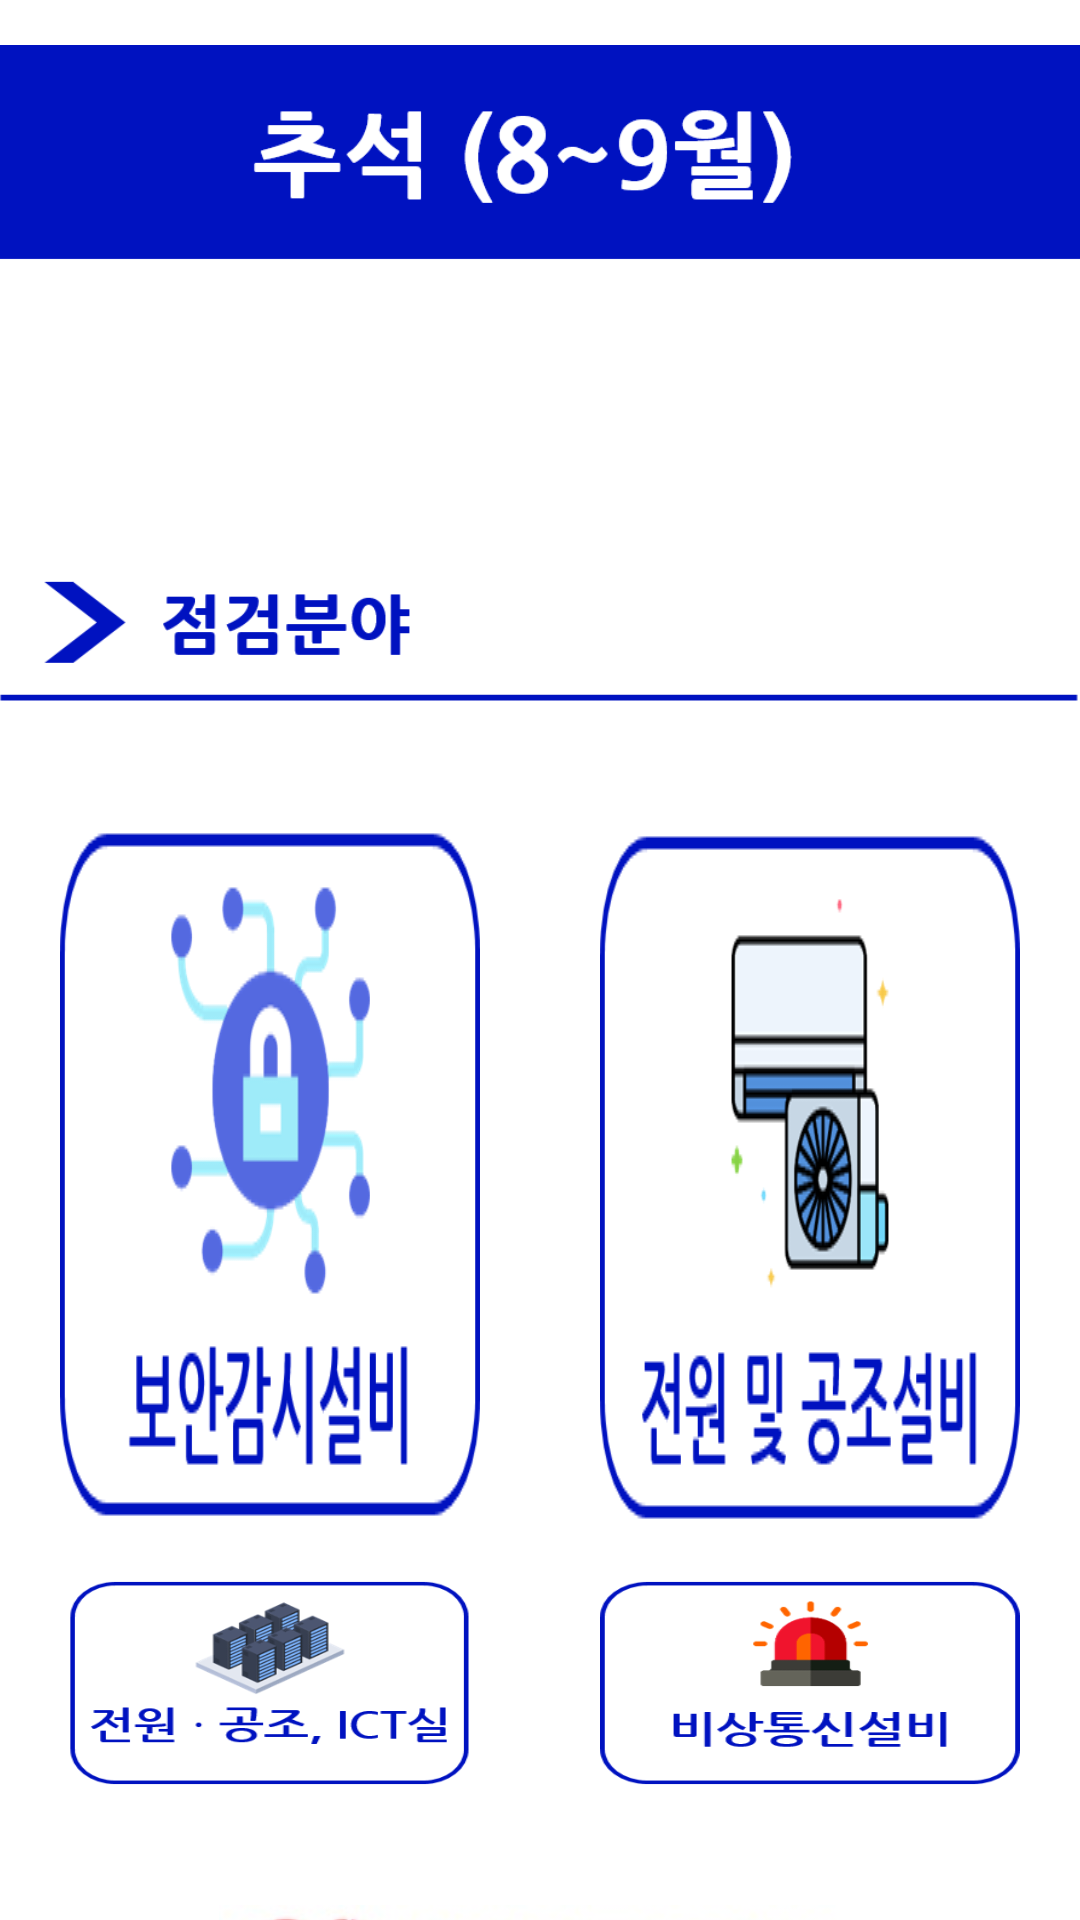

Produce the Android XML layout that renders to this screen, including the resource entries it uses.
<!-- AndroidManifest.xml: application theme Theme.MainApp -->
<!-- res/layout/activity_selecetpage_3.xml -->
<?xml version="1.0" encoding="utf-8"?>
<LinearLayout xmlns:android="http://schemas.android.com/apk/res/android"
    android:layout_width="match_parent"
    android:layout_height="match_parent"
    android:gravity="center"
    android:orientation="vertical">

    <LinearLayout
        android:layout_width="match_parent"
        android:layout_height="wrap_content"
        android:orientation="vertical">

        <ImageView
            android:layout_width="wrap_content"
            android:layout_height="wrap_content"
            android:gravity="center"
            android:src="@drawable/top_3">
        </ImageView>

        <ImageView
            android:layout_width="wrap_content"
            android:layout_height="wrap_content"
            android:gravity="center"
            android:src="@drawable/top1_1"></ImageView>

        <LinearLayout
            android:layout_width="match_parent"
            android:layout_height="wrap_content"
            android:layout_marginTop="5dp"
            android:gravity="center"
            android:orientation="horizontal">

            <ImageButton
                android:id="@+id/sub3_btn1"
                android:layout_width="wrap_content"
                android:layout_height="wrap_content"
                android:layout_marginLeft="20dp"
                android:layout_marginRight="20dp"
                android:scaleType="fitCenter"
                android:layout_weight="1"
                android:background="@drawable/imagebutton_selector3_1">
            </ImageButton>

            <ImageButton
                android:id="@+id/sub3_btn2"
                android:layout_width="wrap_content"
                android:layout_height="wrap_content"
                android:layout_marginLeft="20dp"
                android:layout_marginRight="20dp"
                android:scaleType="fitCenter"
                android:background="@drawable/imagebutton_selector3_2"
                android:layout_weight="1">
            </ImageButton>
        </LinearLayout>

        <LinearLayout
            android:layout_width="match_parent"
            android:layout_height="wrap_content"
            android:layout_marginTop="10dp"
            android:gravity="center"
            android:orientation="horizontal">
            <ImageButton
                android:id="@+id/sub3_btn3"
                android:layout_width="wrap_content"
                android:layout_height="wrap_content"
                android:layout_marginLeft="20dp"
                android:layout_marginRight="20dp"
                android:scaleType="fitCenter"
                android:background="@drawable/imagebutton_selector3_3"
                android:layout_weight="1">
            </ImageButton>

            <ImageButton
                android:id="@+id/sub3_btn4"
                android:layout_width="wrap_content"
                android:layout_height="wrap_content"
                android:layout_marginLeft="20dp"
                android:layout_marginRight="20dp"
                android:layout_weight="1"
                android:background="@drawable/imagebutton_selector3_4"
                android:scaleType="fitCenter"></ImageButton>
        </LinearLayout>
        <LinearLayout
            android:layout_width="match_parent"
            android:layout_height="wrap_content"
            android:layout_marginTop="15dp"
            android:gravity="center"
            android:orientation="horizontal">
            <ImageButton
                android:id="@+id/sub3_btn5"
                android:layout_width="wrap_content"
                android:layout_height="wrap_content"
                android:layout_marginLeft="20dp"
                android:layout_marginRight="20dp"
                android:background="@drawable/imagebutton_selector3_5"
                android:scaleType="fitCenter">
            </ImageButton>
        </LinearLayout>

    </LinearLayout>
    <ImageView
        android:id="@+id/sub1_btn6"
        android:layout_marginTop="20dp"
        android:layout_width="wrap_content"
        android:layout_height="wrap_content"
        android:layout_marginLeft="20dp"
        android:layout_marginRight="20dp"
        android:background="@drawable/imagebutton_selector1_5"/>

    <ImageView
        android:layout_marginTop="20dp"
        android:layout_width="250dp"
        android:layout_height="50dp"
        android:src="@drawable/kepco_ci">
    </ImageView>

</LinearLayout>
<!-- resources referenced by this layout -->
<resources>
  <!-- drawable imagebutton_selector1_5 (drawable) -->
  <?xml version="1.0" encoding="utf-8"?>
  <selector xmlns:android="http://schemas.android.com/apk/res/android">
      <item android:drawable="@drawable/send_btns" android:state_pressed="true"/>
      <item android:drawable="@drawable/send_btn" />
  </selector>
  <!-- drawable imagebutton_selector3_1 (drawable) -->
  <?xml version="1.0" encoding="utf-8"?>
  <selector xmlns:android="http://schemas.android.com/apk/res/android">
      <item android:drawable="@drawable/btn3_1s" android:state_pressed="true"/>
      <item android:drawable="@drawable/btn3_1" />
  </selector>
  <!-- drawable imagebutton_selector3_2 (drawable) -->
  <?xml version="1.0" encoding="utf-8"?>
  <selector xmlns:android="http://schemas.android.com/apk/res/android">
      <item android:drawable="@drawable/btn3_2s" android:state_pressed="true"/>
      <item android:drawable="@drawable/btn3_2" />
  </selector>
  <!-- drawable imagebutton_selector3_3 (drawable) -->
  <?xml version="1.0" encoding="utf-8"?>
  <selector xmlns:android="http://schemas.android.com/apk/res/android">
      <item android:drawable="@drawable/btn3_3s" android:state_pressed="true"/>
      <item android:drawable="@drawable/btn3_3" />
  </selector>
  <!-- drawable imagebutton_selector3_4 (drawable) -->
  <?xml version="1.0" encoding="utf-8"?>
  <selector xmlns:android="http://schemas.android.com/apk/res/android">
      <item android:drawable="@drawable/btn3_4s" android:state_pressed="true"/>
      <item android:drawable="@drawable/btn3_4" />
  </selector>
  <!-- drawable imagebutton_selector3_5 (drawable) -->
  <?xml version="1.0" encoding="utf-8"?>
  <selector xmlns:android="http://schemas.android.com/apk/res/android">
      <item android:drawable="@drawable/btn3_5s" android:state_pressed="true"/>
      <item android:drawable="@drawable/btn3_5" />
  </selector>
  <!-- drawable kepco_ci: jpg bitmap (drawable, 18636 bytes) -->
  <!-- drawable top1_1: png bitmap (drawable, 3672 bytes) -->
  <!-- drawable top_3: png bitmap (drawable, 6490 bytes) -->
  <style name="Theme.MainApp" parent="Theme.MaterialComponents.DayNight.NoActionBar">     
          
          <item name="colorPrimary">@color/purple_500</item>
          <item name="colorPrimaryVariant">@color/purple_700</item>
          <item name="colorOnPrimary">@color/white</item>
          
          <item name="colorSecondary">@color/teal_200</item>
          <item name="colorSecondaryVariant">@color/teal_700</item>
          <item name="colorOnSecondary">@color/black</item>
          
          <item name="android:statusBarColor" tools:targetApi="l">?attr/colorPrimaryVariant</item>
          
      </style>
  <!-- drawable send_btns: png bitmap (drawable, 3301 bytes) -->
  <!-- drawable send_btn: png bitmap (drawable, 3307 bytes) -->
  <!-- drawable btn3_1s: png bitmap (drawable, 17534 bytes) -->
  <!-- drawable btn3_1: png bitmap (drawable, 18123 bytes) -->
  <!-- drawable btn3_2s: png bitmap (drawable, 17216 bytes) -->
  <!-- drawable btn3_2: png bitmap (drawable, 16712 bytes) -->
  <!-- drawable btn3_3s: png bitmap (drawable, 25898 bytes) -->
  <!-- drawable btn3_3: png bitmap (drawable, 25870 bytes) -->
  <!-- drawable btn3_4s: png bitmap (drawable, 11198 bytes) -->
  <!-- drawable btn3_4: png bitmap (drawable, 10876 bytes) -->
  <!-- drawable btn3_5s: png bitmap (drawable, 6058 bytes) -->
  <!-- drawable btn3_5: png bitmap (drawable, 5565 bytes) -->
  <color name="purple_500">#FF6200EE</color>
  <color name="purple_700">#FF3700B3</color>
  <color name="white">#FFFFFFFF</color>
  <color name="teal_200">#FF03DAC5</color>
  <color name="teal_700">#FF018786</color>
  <color name="black">#FF000000</color>
</resources>
